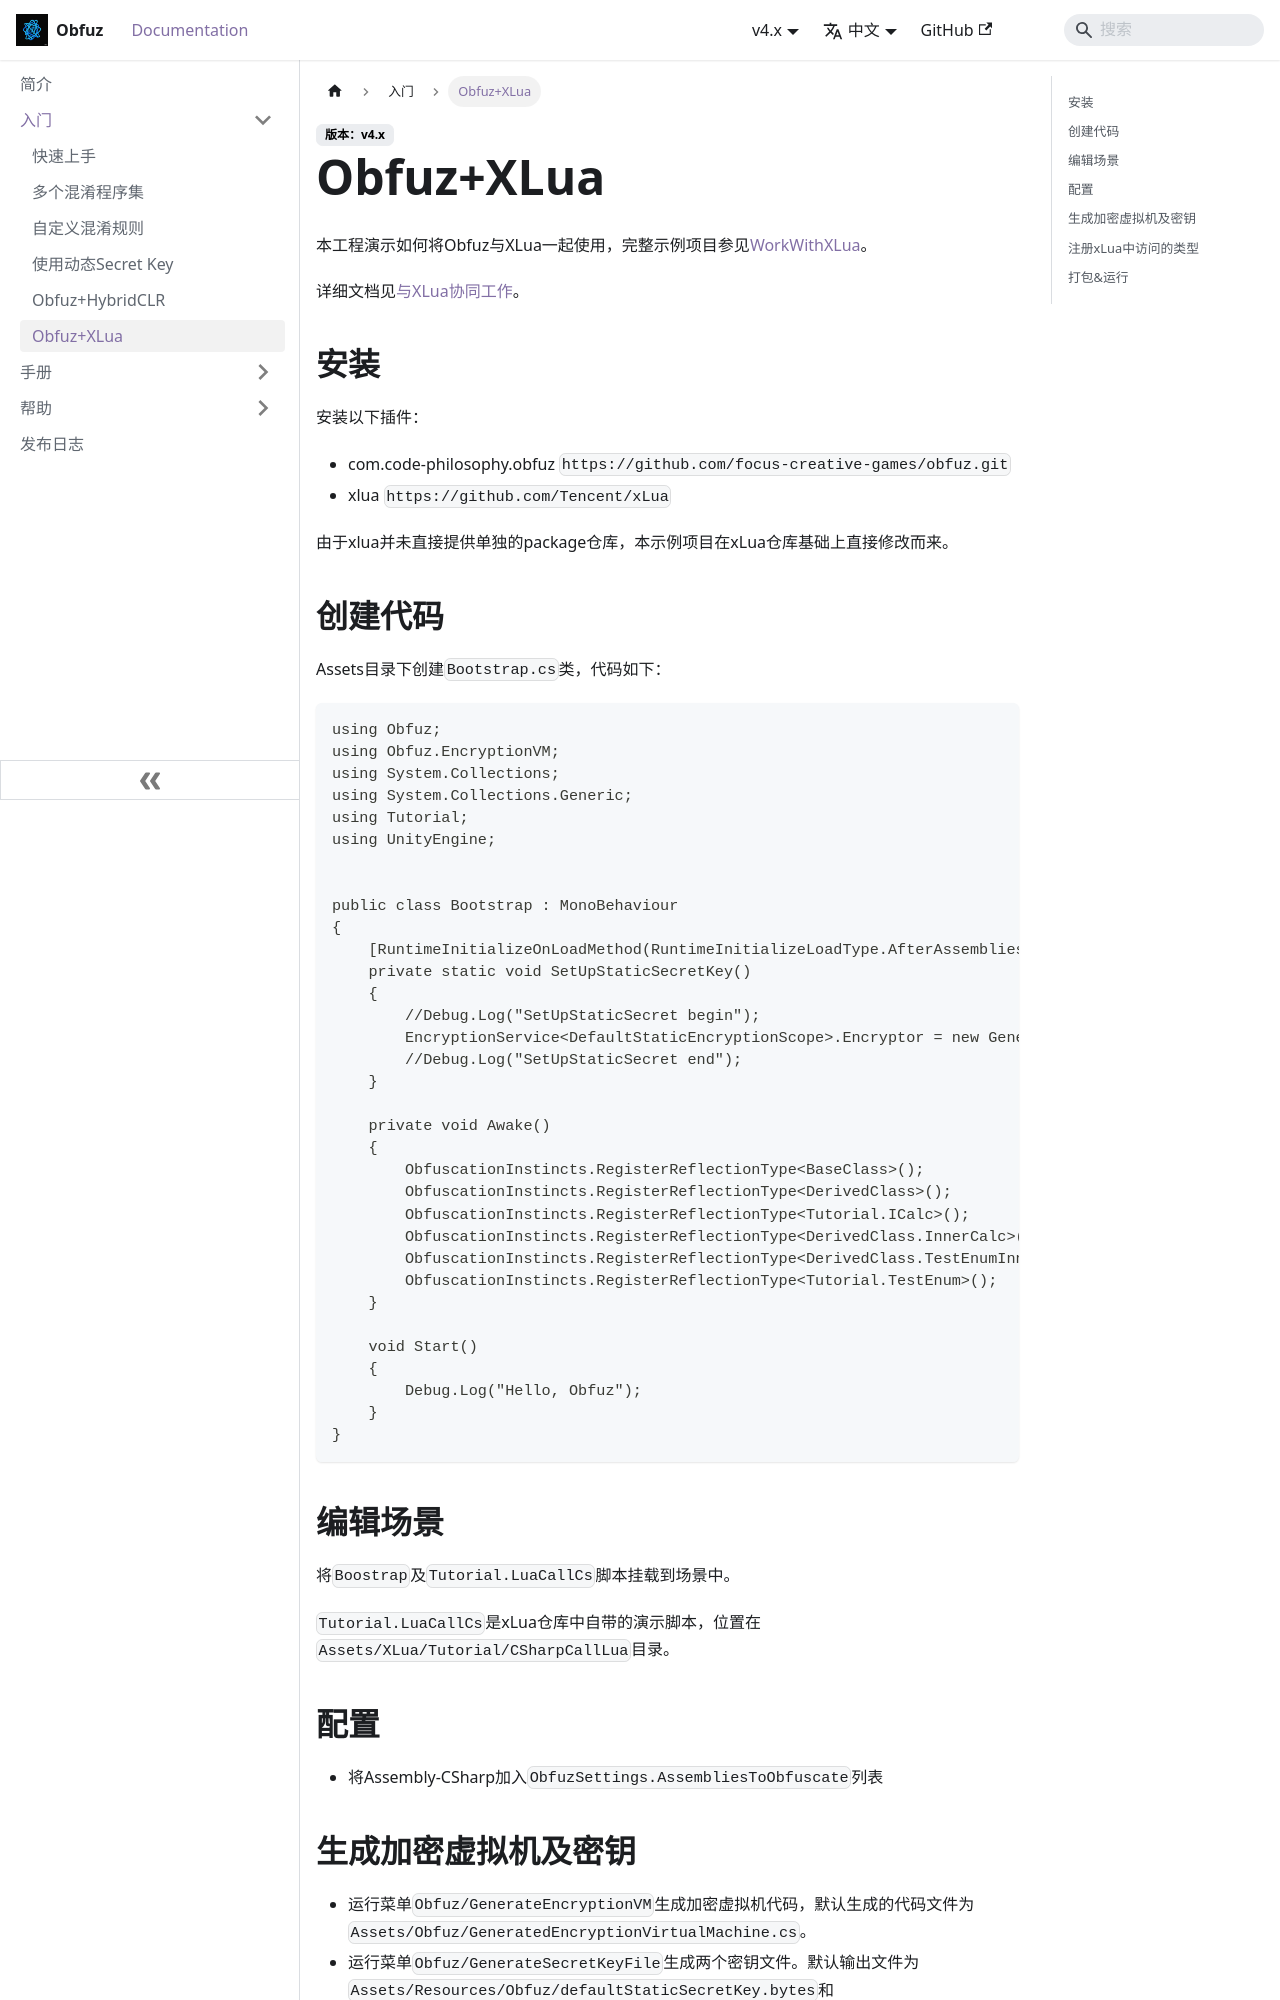

repository: focus-creative-games/obfuz-doc · page: docs/beginner/work-with-xlua.html · generator: docusaurus

# Obfuz+XLua

本工程演示如何将Obfuz与XLua一起使用，完整示例项目参见[WorkWithXLua](https://github.com/focus-creative-games/obfuz-samples/tree/main/WorkWithXLua)。

详细文档见[与XLua协同工作](../manual/xlua/work-with-xlua)。

## 安装

安装以下插件：

- com.code-philosophy.obfuz `https://github.com/focus-creative-games/obfuz.git`
- xlua `https://github.com/Tencent/xLua`

由于xlua并未直接提供单独的package仓库，本示例项目在xLua仓库基础上直接修改而来。

## 创建代码

Assets目录下创建`Bootstrap.cs`类，代码如下：

```csharp
using Obfuz;
using Obfuz.EncryptionVM;
using System.Collections;
using System.Collections.Generic;
using Tutorial;
using UnityEngine;


public class Bootstrap : MonoBehaviour
{
    [RuntimeInitializeOnLoadMethod(RuntimeInitializeLoadType.AfterAssembliesLoaded)]
    private static void SetUpStaticSecretKey()
    {
        //Debug.Log("SetUpStaticSecret begin");
        EncryptionService<DefaultStaticEncryptionScope>.Encryptor = new GeneratedEncryptionVirtualMachine(Resources.Load<TextAsset>("Obfuz/defaultStaticSecretKey").bytes);
        //Debug.Log("SetUpStaticSecret end");
    }

    private void Awake()
    {
        ObfuscationInstincts.RegisterReflectionType<BaseClass>();
        ObfuscationInstincts.RegisterReflectionType<DerivedClass>();
        ObfuscationInstincts.RegisterReflectionType<Tutorial.ICalc>();
        ObfuscationInstincts.RegisterReflectionType<DerivedClass.InnerCalc>();
        ObfuscationInstincts.RegisterReflectionType<DerivedClass.TestEnumInner>();
        ObfuscationInstincts.RegisterReflectionType<Tutorial.TestEnum>();
    }

    void Start()
    {
        Debug.Log("Hello, Obfuz");
    }
}
```

## 编辑场景

将`Boostrap`及`Tutorial.LuaCallCs`脚本挂载到场景中。

`Tutorial.LuaCallCs`是xLua仓库中自带的演示脚本，位置在`Assets/XLua/Tutorial/CSharpCallLua`目录。
